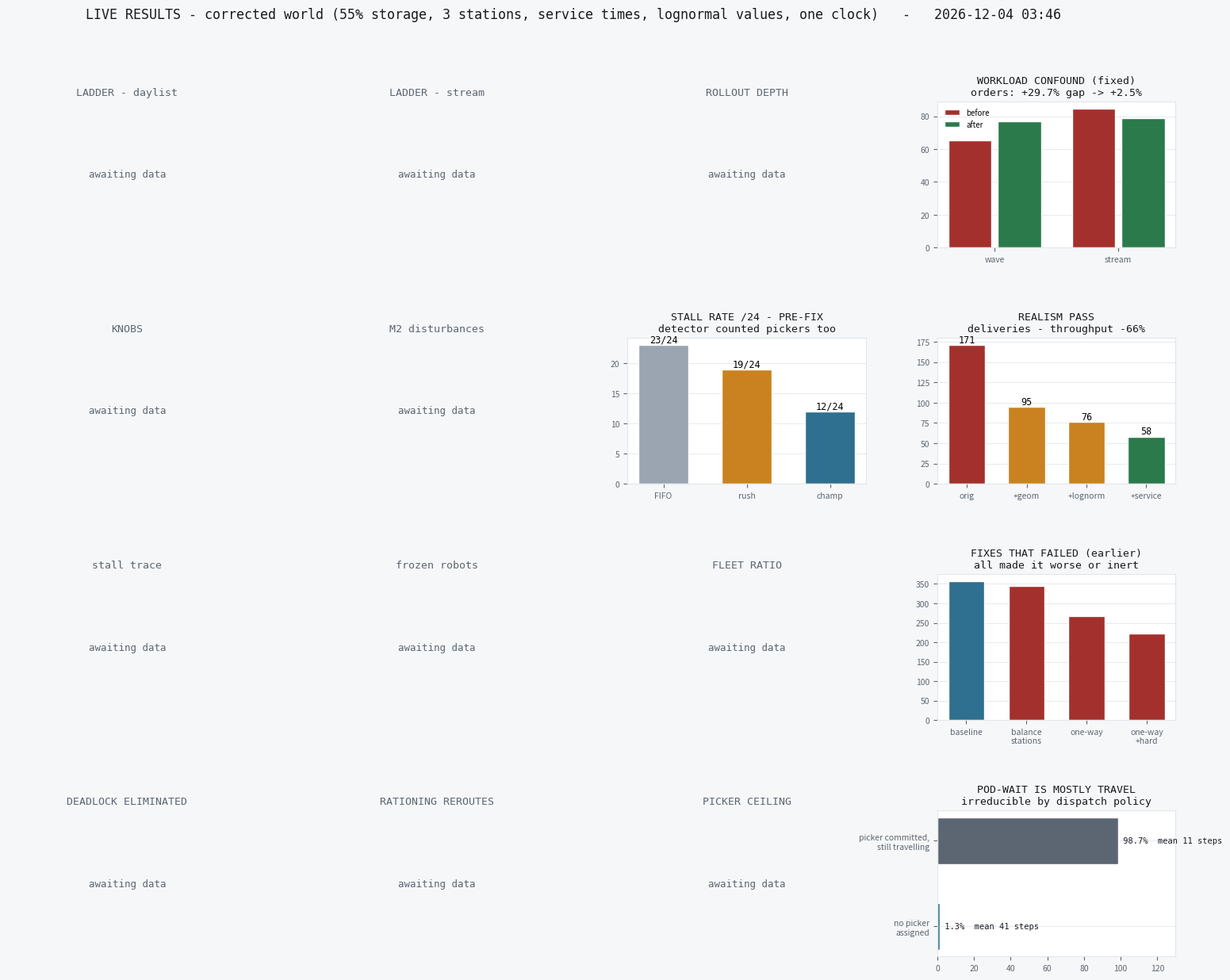

The matplotlib source for this figure: (Note: this script raises an exception after producing the figure.)
"""LIVE RESULTS BOARD — rebuilds the whole picture from whatever result CSVs currently exist.

Safe to run at any time, including mid-experiment: every panel is independent, and a missing or partial
file yields an "awaiting data" tile instead of a crash. Re-run after anything finishes to refresh.

    ./.venv/Scripts/python.exe scripts/viz_live.py      ->  results/diag_live.png

NOTE ON SPEED: this workload is CPU-bound discrete simulation (Python loops, A*, networkx over ~650
cells). There is no dense linear algebra, so a GPU cannot help. The only real lever is process
parallelism (NPROC), and this machine has 8 cores with NPROC already at 8.
"""
import csv
import collections
import json
import math
import os
import statistics as st
from datetime import datetime

import matplotlib
matplotlib.use("Agg")
import matplotlib.pyplot as plt

INK = "#171b20"; SUB = "#5b6672"; GRID = "#e3e7ea"
FIFO = "#9aa5b1"; RUSH = "#c9821f"; CH = "#2f6f8f"; BAD = "#a3302c"; OK = "#2b7a4b"
MONO = {"family": "DejaVu Sans Mono"}


def rows(path):
    return list(csv.DictReader(open(path))) if os.path.exists(path) else []


def style(ax, title):
    ax.set_facecolor("#ffffff")
    ax.grid(True, axis="y", color=GRID, lw=.6)
    ax.set_axisbelow(True)
    ax.tick_params(labelsize=7.5, colors=SUB)
    for s in ax.spines.values():
        s.set_color(GRID)
    ax.set_title(title, fontsize=9.5, color=INK, **MONO)


def nodata(ax, title):
    ax.axis("off")
    ax.text(.5, .5, "awaiting data", ha="center", va="center", fontsize=9, color=SUB, **MONO)
    ax.set_title(title, fontsize=9.5, color=SUB, **MONO)


fig = plt.figure(figsize=(19, 14.0), dpi=160)
fig.patch.set_facecolor("#f6f7f8")
gs = fig.add_gridspec(4, 4, hspace=.62, wspace=.30)
P = lambda i, j: fig.add_subplot(gs[i, j])

# ---------------- ladder, workload-matched ----------------
L = collections.defaultdict(dict)
for r in rows("results/ladder_matched.csv"):
    L[(r["regime"], int(r["seed"]))][r["arm"]] = float(r["on_time_value"])
for j, rg in enumerate(["daylist", "stream"]):
    ax = P(0, j)
    keys = [k for k in L if k[0] == rg]
    if len(keys) < 10:
        nodata(ax, "LADDER - %s" % rg); continue
    arms = ["fifo", "rush", "champion"]
    v = [st.mean([L[k][a] for k in keys if a in L[k]]) for a in arms]
    e = [1.96 * st.stdev([L[k][a] for k in keys if a in L[k]]) / math.sqrt(len(keys)) for a in arms]
    ax.bar(range(3), v, .6, yerr=e, capsize=5, color=[FIFO, RUSH, CH], edgecolor="#fff")
    for i, x in enumerate(v):
        ax.text(i, x + e[i] + 5, "%.0f" % x, ha="center", fontsize=8.5, **MONO)
    ax.set_xticks(range(3)); ax.set_xticklabels(["FIFO", "rush", "champ"], fontsize=8)
    d = [L[k]["champion"] - L[k]["rush"] for k in keys if "champion" in L[k] and "rush" in L[k]]
    t = st.mean(d) / (st.stdev(d) / math.sqrt(len(d))) if len(d) > 1 else 0
    style(ax, "LADDER - %s (n=%d)\nchamp vs rush %+.1f%%  t=%+.1f" % (
        "WAVE" if rg == "daylist" else "STREAM", len(keys),
        100 * st.mean(d) / st.mean([L[k]["rush"] for k in keys if "rush" in L[k]]), t))

# ---------------- rollout depth ----------------
SD = collections.defaultdict(dict)
for r in rows("results/seqdepth_matched.csv"):
    SD[(r["regime"], r["agvs"], r["pickers"], int(r["seed"]))][float(r["value"])] = float(r["on_time_value"])
ax = P(0, 2)
if SD:
    for rg, c in [("daylist", RUSH), ("stream", CH)]:
        keys = [k for k in SD if k[0] == rg]
        if not keys:
            continue
        vals = sorted({v for k in keys for v in SD[k]})
        base = st.mean([SD[k][5.0] for k in keys if 5.0 in SD[k]] or [1])
        ys = [100 * (st.mean([SD[k][v] for k in keys if v in SD[k]] or [0]) - base) / base for v in vals]
        ax.plot(vals, ys, marker="o", ms=4, lw=1.8, color=c,
                label="wave" if rg == "daylist" else "stream")
    ax.axhline(0, color=SUB, ls="--", lw=1)
    ax.legend(fontsize=7, frameon=False)
    ax.set_xlabel("SEQ_DEPTH (0 = rollout off)", fontsize=7.5, color=SUB)
    style(ax, "ROLLOUT DEPTH\n% vs shipped depth 5")
else:
    nodata(ax, "ROLLOUT DEPTH")

# ---------------- workload confound ----------------
ax = P(0, 3)
ax.bar([0, 1], [65.3, 84.7], .35, color=BAD, edgecolor="#fff", label="before")
ax.bar([.4, 1.4], [77.2, 79.1], .35, color=OK, edgecolor="#fff", label="after")
ax.set_xticks([.2, 1.2]); ax.set_xticklabels(["wave", "stream"], fontsize=8)
ax.legend(fontsize=7, frameon=False)
style(ax, "WORKLOAD CONFOUND (fixed)\norders: +29.7% gap -> +2.5%")

# ---------------- knobs ----------------
K = collections.defaultdict(lambda: collections.defaultdict(list))
for src in ["results/knobs_realworld.csv", "results/knobs_ext.csv", "results/knobs_confirm.csv",
            "results/binary_knobs.csv", "results/knobs_uniform.csv"]:
    for r in rows(src):
        K[(r["knob"], r["regime"])][float(r["value"])].append(float(r["on_time_value"]))
ax = P(1, 0)
if K:
    labs, best = [], []
    for key in sorted(K):
        d = K[key]; vals = sorted(d)
        if len(vals) < 2:
            continue
        base = st.mean(d[vals[0]])
        labs.append("%s\n%s" % (key[0][:9], key[1][:4]))
        best.append(max(100 * (st.mean(d[v]) - base) / base for v in vals))
    if labs:
        ax.bar(range(len(labs)), best, .6, color=CH, edgecolor="#fff")
        ax.set_xticks(range(len(labs))); ax.set_xticklabels(labs, fontsize=6.5)
        style(ax, "KNOBS - spread across comb\nnone clears |t|>=3")
    else:
        nodata(ax, "KNOBS")
else:
    nodata(ax, "KNOBS")

# ---------------- M2 disturbances ----------------
ax = P(1, 1)
m2 = rows("results/m2_dense.csv")
if m2:
    A = collections.defaultdict(dict)
    for r in m2:
        A[(r["regime"], r["agvs"], r["pickers"], r["seed"])][(r["arm"], float(r["rate"]))] = float(r["on_time_value"])
    rates = sorted({k[1] for v in A.values() for k in v if k[0] != "clean"})
    bk = ("clean", rates[0])
    base = st.mean([v[bk] for v in A.values() if bk in v])
    hi = rates[-1]
    arms = ["clairvoyant", "belief_los", "exposure"]
    vv = [100 * st.mean([v[(a, hi)] - v[bk] for v in A.values() if (a, hi) in v and bk in v]) / base
          for a in arms]
    ax.bar(range(3), vv, .6, color=[BAD, RUSH, OK], edgecolor="#fff")
    ax.axhline(0, color=SUB, lw=1)
    ax.set_xticks(range(3)); ax.set_xticklabels(["clairvoy", "belief", "ignore"], fontsize=7.5)
    style(ax, "M2 - disturbances @ high rate\nignoring debris performs best")
else:
    nodata(ax, "M2 disturbances")

# ---------------- stall rate / attempted fixes ----------------
ax = P(1, 2)
sf = rows("results/swapfix.csv")
if sf:
    G = collections.defaultdict(list)
    for r in sf:
        G[(r["config"], r["arm"])].append(float(r["on_time_value"]))
    labs = sorted(G)
    ax.bar(range(len(labs)), [st.mean(G[k]) for k in labs], .6,
           color=[BAD if "current" in k[0] else OK for k in labs], edgecolor="#fff")
    ax.set_xticks(range(len(labs)))
    ax.set_xticklabels(["%s\n%s" % (k[0][:9], k[1][:6]) for k in labs], fontsize=6.5)
    style(ax, "DEADLOCK FIX ATTEMPT")
else:
    ax.bar(range(3), [23, 19, 12], .6, color=[FIFO, RUSH, CH], edgecolor="#fff")
    for i, x in enumerate([23, 19, 12]):
        ax.text(i, x + .4, "%d/24" % x, ha="center", fontsize=8.5, **MONO)
    ax.set_xticks(range(3)); ax.set_xticklabels(["FIFO", "rush", "champ"], fontsize=8)
    style(ax, "STALL RATE /24 - PRE-FIX\ndetector counted pickers too")

# ---------------- realism pass ----------------
ax = P(1, 3)
ax.bar(range(4), [171, 95, 76, 58], .62, color=[BAD, RUSH, RUSH, OK], edgecolor="#fff")
for i, x in enumerate([171, 95, 76, 58]):
    ax.text(i, x + 3, str(x), ha="center", fontsize=8.5, **MONO)
ax.set_xticks(range(4))
ax.set_xticklabels(["orig", "+geom", "+lognorm", "+service"], fontsize=7)
style(ax, "REALISM PASS\ndeliveries - throughput -66%")

# ---------------- stall trace ----------------
if os.path.exists("results/_collapse_trace.json"):
    T = json.load(open("results/_collapse_trace.json"))
    ax = P(2, 0)
    ax.plot(T["champ"]["deliv"], color=CH, lw=1.6, label="champion")
    ax.plot(T["expl"]["deliv"], color=RUSH, lw=1.6, label="explorer")
    ax.legend(fontsize=7, frameon=False)
    ax.set_xlabel("step", fontsize=7.5, color=SUB)
    style(ax, "A STALL (seed 1) - PRE-FIX\nsuperseded by bottom row")
    ax = P(2, 1)
    ax.plot(T["champ"]["frozen"], color=CH, lw=1.6)
    ax.plot(T["expl"]["frozen"], color=RUSH, lw=1.6)
    ax.axhline(14, color=BAD, ls="--", lw=1)
    ax.set_xlabel("step", fontsize=7.5, color=SUB)
    style(ax, "frozen robots - PRE-FIX\nsuperseded by bottom row")
else:
    nodata(P(2, 0), "stall trace"); nodata(P(2, 1), "frozen robots")

# ---------------- fleet ratio ----------------
ax = P(2, 2)
orr = rows("results/oracle_ratio.csv")
if orr:
    C = collections.defaultdict(dict)
    for r in orr:
        if int(r["m"]) < 0:
            C[(int(r["agvs"]), int(r["pickers"]))][int(r["seed"])] = float(r["on_time_value"])
    ks = sorted(C)
    ax.bar(range(len(ks)), [st.mean(list(C[k].values())) for k in ks], .6, color=CH, edgecolor="#fff")
    ax.set_xticks(range(len(ks)))
    ax.set_xticklabels(["%dx%d" % k for k in ks], fontsize=7, rotation=20)
    style(ax, "FLEET RATIO - champion value\nceiling estimator was invalid")
else:
    nodata(ax, "FLEET RATIO")

# ---------------- failed fixes (geometry / assignment era) ----------------
ax = P(2, 3)
ax.bar(range(4), [356.8, 344.4, 267.8, 222.4], .6, color=[CH, BAD, BAD, BAD], edgecolor="#fff")
ax.set_xticks(range(4))
ax.set_xticklabels(["baseline", "balance\nstations", "one-way", "one-way\n+hard"], fontsize=7)
style(ax, "FIXES THAT FAILED (earlier)\nall made it worse or inert")


# ================= 2026-08-08: deadlock eliminated, and the rationing result =================

def _grp(path, arm_key, val_key):
    """{arm: [values]} from a results CSV, tolerant of a missing file."""
    out = collections.defaultdict(list)
    for r in rows(path):
        try:
            out[r[arm_key]].append(float(r[val_key]))
        except (KeyError, ValueError):
            pass
    return out


# ---- frozen carrying AGVs: the metric that exposed the problem ----
ax = P(3, 0)
ep = _grp("results/exit_priority.csv", "arm", "frozen_agvs")
pa = _grp("results/progress_aging.csv", "arm", "frozen")
bars, labs, cols = [], [], []
if ep.get("base"):
    bars.append(sum(ep["base"])); labs.append("headway\nonly"); cols.append(BAD)
if ep.get("exit"):
    bars.append(sum(ep["exit"])); labs.append("+exit\npriority"); cols.append(RUSH)
if pa.get("off"):
    bars.append(sum(pa["off"])); labs.append("+free pod\nreturn"); cols.append(OK)
if bars:
    ax.bar(range(len(bars)), bars, .6, color=cols, edgecolor="#fff")
    ax.set_xticks(range(len(bars)))
    ax.set_xticklabels(labs, fontsize=7)
    for i, b in enumerate(bars):
        ax.text(i, b, "%d" % b, ha="center", va="bottom", fontsize=8, color=INK, **MONO)
    style(ax, "DEADLOCK ELIMINATED\nfrozen carrying AGVs (144 seeds)")
else:
    nodata(ax, "DEADLOCK ELIMINATED")

# ---- every rule that rations rerouting loses ----
ax = P(3, 1)
base_cc = _grp("results/clash_choose.csv", "one-waiter rule", "on_time_value")
base_pa = _grp("results/progress_aging.csv", "arm", "on_time_value")


def _t(arm_vals, off_vals):
    d = [a - b for a, b in zip(arm_vals, off_vals)]
    if len(d) < 3:
        return None
    m = sum(d) / len(d)
    sd = st.pstdev(d) * (len(d) / (len(d) - 1)) ** .5
    return m / (sd / len(d) ** .5) if sd else None


ts, tl = [], []
off_cc = base_cc.get("") or base_cc.get("None") or []
for k, lab in (("near", "one-waiter\nHOLD"), ("near+req", "HOLD\n+req"), ("step+req", "SIDESTEP\n+req")):
    if base_cc.get(k) and off_cc:
        v = _t(base_cc[k], off_cc)
        if v is not None:
            ts.append(v); tl.append(lab)
for k, lab in (("aging", "progress\naging"), ("aging+step", "aging\n+sidestep")):
    if base_pa.get(k) and base_pa.get("off"):
        v = _t(base_pa[k], base_pa["off"])
        if v is not None:
            ts.append(v); tl.append(lab)
if ts:
    ax.bar(range(len(ts)), ts, .6, color=[OK if x > 0 else BAD for x in ts], edgecolor="#fff")
    ax.axhline(0, color=SUB, lw=.8)
    ax.axhline(3, color=SUB, ls="--", lw=.8)
    ax.axhline(-3, color=SUB, ls="--", lw=.8)
    ax.set_xticks(range(len(ts)))
    ax.set_xticklabels(tl, fontsize=6.5)
    ax.set_ylabel("t vs always-reroute", fontsize=7, color=SUB)
    style(ax, "RATIONING REROUTES ALWAYS LOSES\nseparation is what keeps it live")
else:
    nodata(ax, "RATIONING REROUTES")

# ---- picker oracle headroom is regime-dependent ----
ax = P(3, 2)
ph = collections.defaultdict(lambda: collections.defaultdict(list))
for r in rows("results/picker_headroom.csv"):
    try:
        half = "off-peak" if int(r["seed"]) <= 72 else "peak"
        ph[half][r["pickers_free"]].append(float(r["on_time_value"]))
    except (KeyError, ValueError):
        pass
if ph:
    labs, gains = [], []
    for half in ("off-peak", "peak"):
        d = ph.get(half, {})
        base = d.get("False") or d.get("")
        orc = d.get("True")
        if base and orc:
            labs.append(half)
            gains.append(100.0 * (sum(orc) - sum(base)) / sum(base))
    if gains:
        ax.bar(range(len(gains)), gains, .5, color=[CH, RUSH][:len(gains)], edgecolor="#fff")
        ax.set_xticks(range(len(gains)))
        ax.set_xticklabels(labs, fontsize=7.5)
        for i, g in enumerate(gains):
            ax.text(i, g, "+%.2f%%" % g, ha="center", va="bottom", fontsize=8, color=INK, **MONO)
        ax.set_ylabel("% value if pickers were free", fontsize=7, color=SUB)
        style(ax, "PICKER CEILING is regime-dependent\npeak drains by expiry, not delivery")
    else:
        nodata(ax, "PICKER CEILING")
else:
    nodata(ax, "PICKER CEILING")

# ---- what pod-waiting actually is ----
ax = P(3, 3)
ax.barh([1, 0], [98.7, 1.3], .55, color=[SUB, CH], edgecolor="#fff")
ax.set_yticks([1, 0])
ax.set_yticklabels(["picker committed,\nstill travelling", "no picker\nassigned"], fontsize=7)
ax.text(98.7, 1, " 98.7%  mean 11 steps", va="center", fontsize=7.5, color=INK, **MONO)
ax.text(1.3, 0, " 1.3%  mean 41 steps", va="center", fontsize=7.5, color=INK, **MONO)
ax.set_xlim(0, 130)
style(ax, "POD-WAIT IS MOSTLY TRAVEL\nirreducible by dispatch policy")

fig.suptitle("LIVE RESULTS - corrected world (55%% storage, 3 stations, service times, "
             "lognormal values, one clock)   -   %s" % datetime.now().strftime("%Y-%m-%d %H:%M"),
             fontsize=12, color=INK, y=.965, **MONO)
fig.savefig("results/diag_live.png", bbox_inches="tight", facecolor=fig.get_facecolor())
print("wrote results/diag_live.png at", datetime.now().strftime("%H:%M"))
